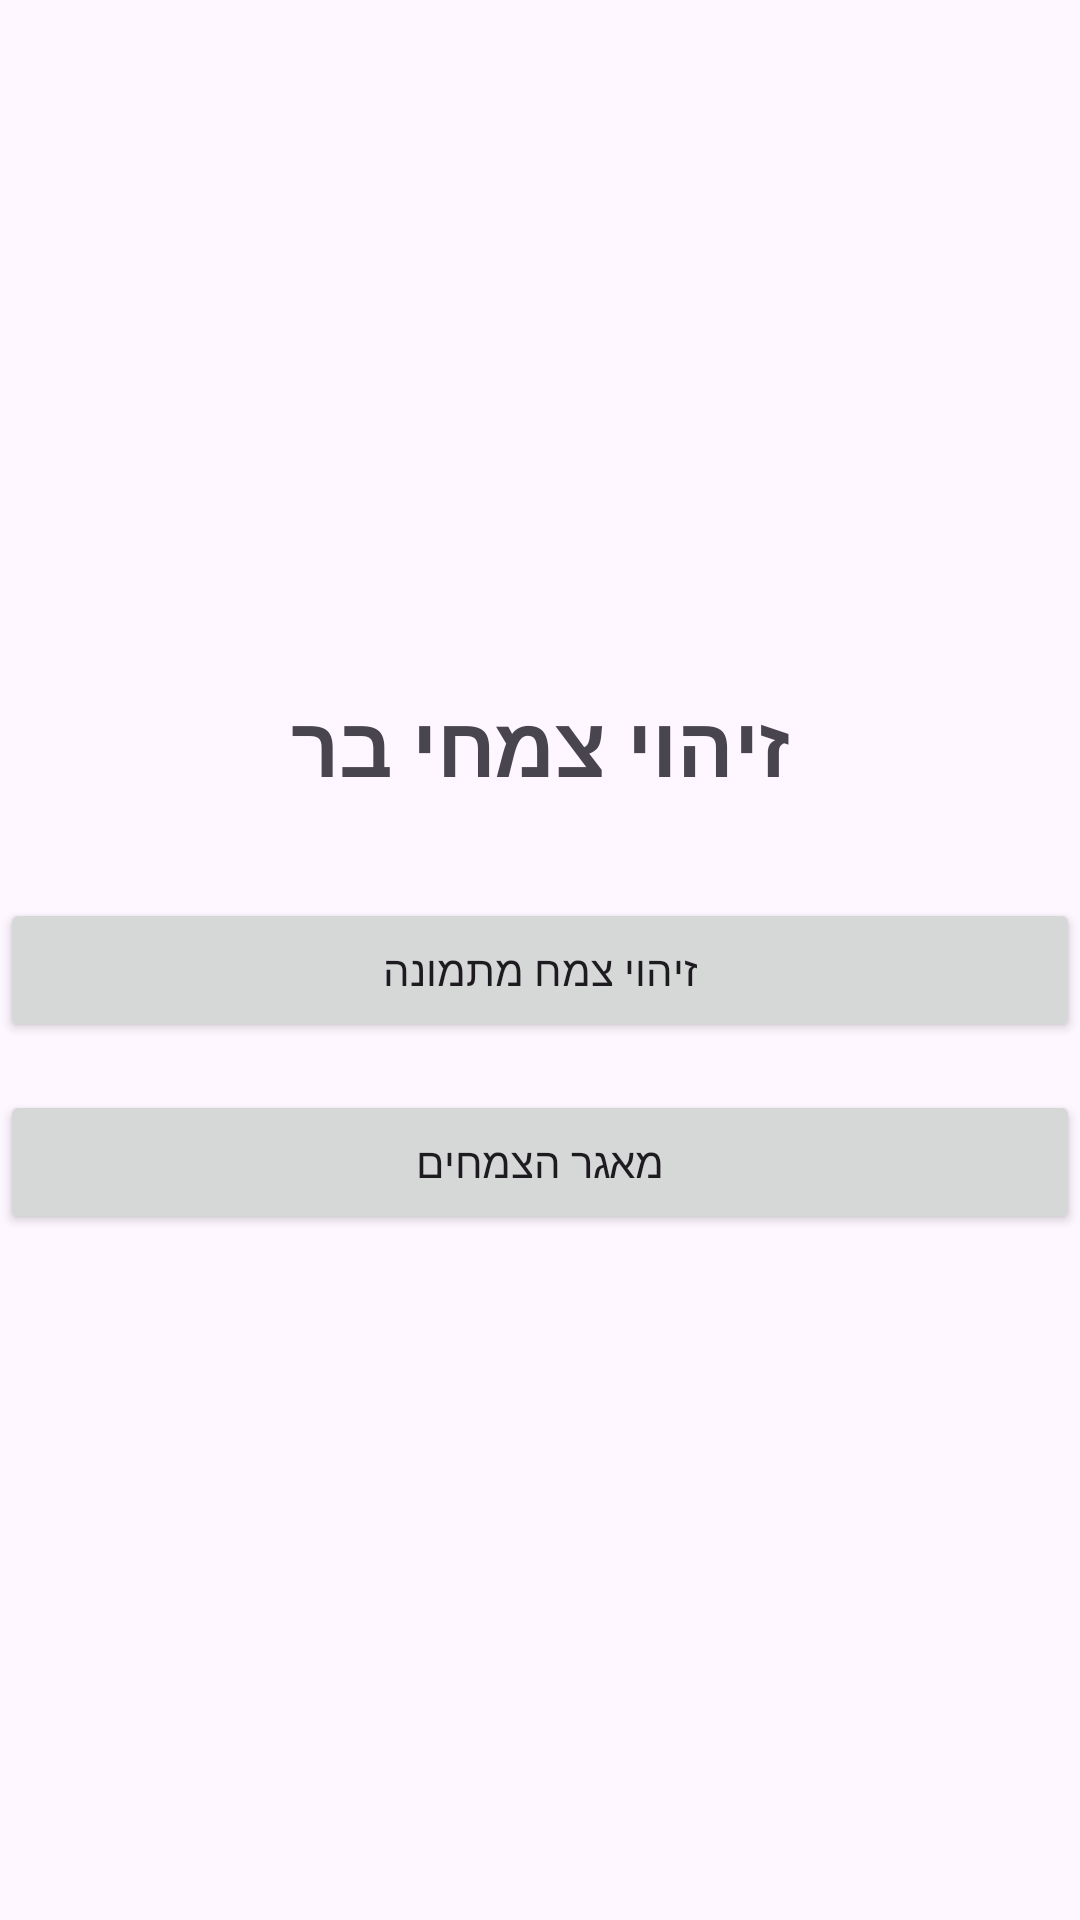

The Android layout XML behind this screen, and the referenced resources:
<!-- AndroidManifest.xml: application theme Theme.WildPlantIdentifier -->
<!-- res/layout/activity_main.xml -->
<?xml version="1.0" encoding="utf-8"?>
<androidx.constraintlayout.widget.ConstraintLayout xmlns:android="http://schemas.android.com/apk/res/android"
    xmlns:app="http://schemas.android.com/apk/res-auto"
    xmlns:tools="http://schemas.android.com/tools"
    android:id="@+id/main"
    android:layout_width="match_parent"
    android:layout_height="match_parent"
    tools:context=".MainActivity">


        <TextView
            android:id="@+id/titleText"
            android:layout_width="wrap_content"
            android:layout_height="wrap_content"
            android:text="זיהוי צמחי בר"
            android:textSize="28sp"
            android:textStyle="bold"
            app:layout_constraintTop_toTopOf="parent"
            app:layout_constraintStart_toStartOf="parent"
            app:layout_constraintEnd_toEndOf="parent"
            app:layout_constraintBottom_toTopOf="@id/identifyButton"
            app:layout_constraintVertical_chainStyle="packed"
            android:layout_marginBottom="32dp" />

        <Button
            android:id="@+id/identifyButton"
            android:layout_width="0dp"
            android:layout_height="wrap_content"
            android:text="זיהוי צמח מתמונה"
            app:layout_constraintTop_toBottomOf="@id/titleText"
            app:layout_constraintStart_toStartOf="parent"
            app:layout_constraintEnd_toEndOf="parent"
            app:layout_constraintBottom_toTopOf="@id/catalogButton" />

        <Button
            android:id="@+id/catalogButton"
            android:layout_width="0dp"
            android:layout_height="wrap_content"
            android:layout_marginTop="16dp"
            android:text="מאגר הצמחים"
            app:layout_constraintTop_toBottomOf="@id/identifyButton"
            app:layout_constraintStart_toStartOf="parent"
            app:layout_constraintEnd_toEndOf="parent"
            app:layout_constraintBottom_toBottomOf="parent" />
    </androidx.constraintlayout.widget.ConstraintLayout>
<!-- resources referenced by this layout -->
<resources>
  <style name="Theme.WildPlantIdentifier" parent="Base.Theme.WildPlantIdentifier" />
  <style name="Base.Theme.WildPlantIdentifier" parent="Theme.Material3.DayNight.NoActionBar">
          
          
      </style>
</resources>
